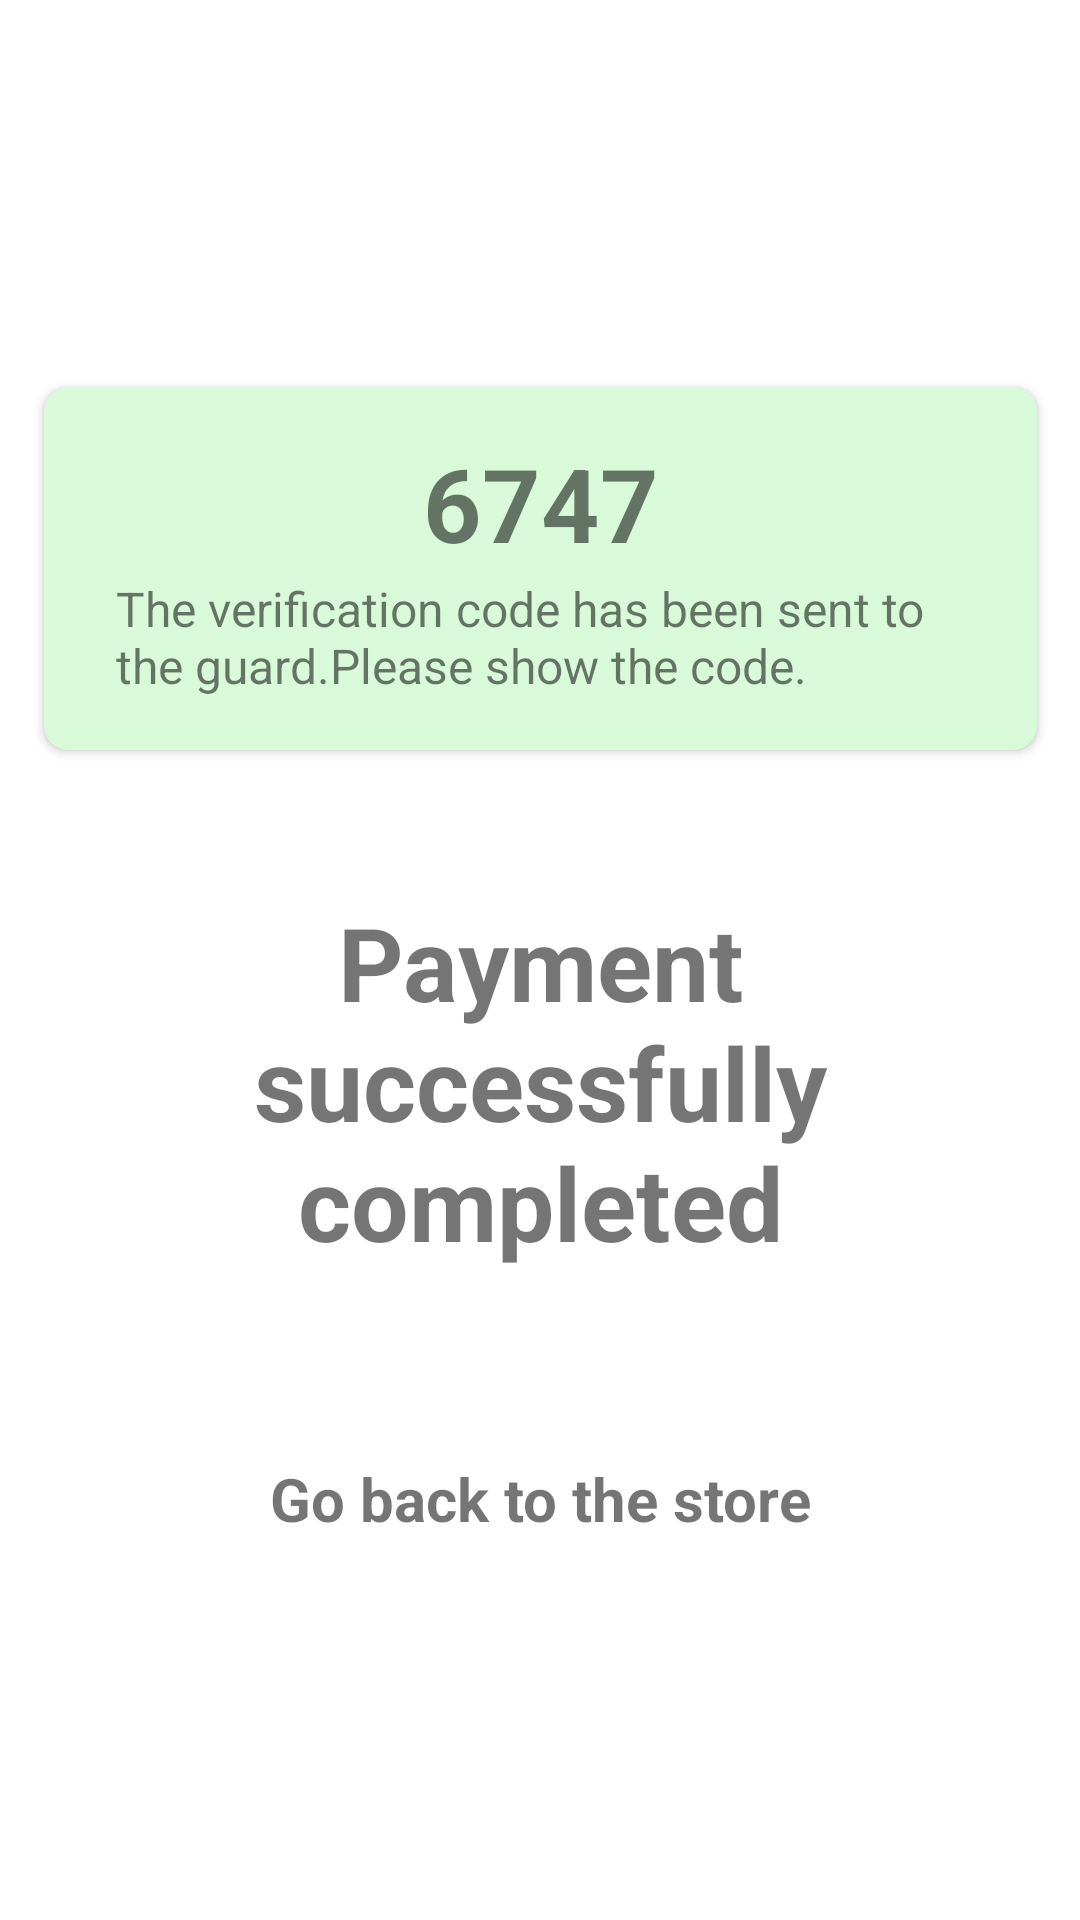

Produce the Android XML layout that renders to this screen, including the resource entries it uses.
<!-- AndroidManifest.xml: application theme AppTheme -->
<!-- res/layout/succes.xml -->
<?xml version="1.0" encoding="utf-8"?>
<androidx.constraintlayout.widget.ConstraintLayout xmlns:android="http://schemas.android.com/apk/res/android"
    xmlns:app="http://schemas.android.com/apk/res-auto"
    xmlns:tools="http://schemas.android.com/tools"
    android:layout_width="match_parent"
    android:layout_height="match_parent">

    <TextView
        android:id="@+id/textView21"
        android:layout_width="0dp"
        android:layout_height="wrap_content"
        android:layout_marginStart="16dp"
        android:layout_marginTop="16dp"
        android:layout_marginEnd="16dp"
        android:text="Payment successfully  completed"
        android:textAlignment="center"
        android:textSize="34sp"
        android:textStyle="bold"
        app:layout_constraintEnd_toEndOf="parent"
        app:layout_constraintStart_toStartOf="parent"
        app:layout_constraintTop_toBottomOf="@+id/imageView8" />

    <TextView
        android:id="@+id/textView22"
        android:layout_width="0dp"
        android:layout_height="wrap_content"
        android:layout_marginStart="16dp"
        android:layout_marginTop="204dp"
        android:layout_marginEnd="16dp"
        android:text="Go back to the store"
        android:textAlignment="center"
        android:textSize="20sp"
        android:textStyle="bold"
        app:layout_constraintEnd_toEndOf="parent"
        app:layout_constraintHorizontal_bias="0.0"
        app:layout_constraintStart_toStartOf="parent"
        app:layout_constraintTop_toBottomOf="@+id/imageView8" />

    <androidx.cardview.widget.CardView
        android:id="@+id/cardView2"
        android:layout_width="331dp"
        android:layout_height="121dp"
        android:layout_marginTop="129dp"
        android:background="@drawable/boarder"
        android:backgroundTint="#D8FAD9"
        app:cardCornerRadius="8dp"
        app:layout_constraintEnd_toEndOf="parent"
        app:layout_constraintStart_toStartOf="parent"
        app:layout_constraintTop_toTopOf="parent">

        <androidx.constraintlayout.widget.ConstraintLayout
            android:layout_width="match_parent"
            android:layout_height="match_parent">

            <TextView
                android:id="@+id/textView18"
                android:layout_width="wrap_content"
                android:layout_height="wrap_content"
                android:layout_marginTop="16dp"
                android:text="6747"
                android:textSize="34sp"
                android:textStyle="bold"
                app:layout_constraintEnd_toEndOf="parent"
                app:layout_constraintStart_toStartOf="parent"
                app:layout_constraintTop_toTopOf="parent" />

            <TextView
                android:id="@+id/textView19"
                android:layout_width="0dp"
                android:layout_height="wrap_content"
                android:layout_marginStart="24dp"
                android:layout_marginTop="8dp"
                android:layout_marginEnd="24dp"
                android:layout_marginBottom="24dp"
                android:text="The verification code has been sent to the guard.Please show the code."
                android:textSize="16sp"
                app:layout_constraintBottom_toBottomOf="parent"
                app:layout_constraintEnd_toEndOf="parent"
                app:layout_constraintStart_toStartOf="parent"
                app:layout_constraintTop_toBottomOf="@+id/textView18" />
        </androidx.constraintlayout.widget.ConstraintLayout>
    </androidx.cardview.widget.CardView>

    <ImageView
        android:id="@+id/imageView8"
        android:layout_width="wrap_content"
        android:layout_height="wrap_content"
        android:layout_marginTop="32dp"
        app:layout_constraintEnd_toEndOf="parent"
        app:layout_constraintStart_toStartOf="parent"
        app:layout_constraintTop_toBottomOf="@+id/cardView2"
        app:srcCompat="@drawable/suc" />
</androidx.constraintlayout.widget.ConstraintLayout>
<!-- resources referenced by this layout -->
<resources>
  <!-- drawable boarder (drawable) -->
  <?xml version="1.0" encoding="utf-8"?>
  <shape xmlns:android="http://schemas.android.com/apk/res/android"    android:shape="rectangle">    <solid android:color="@android:color/transparent" />    <corners android:radius="3dp" />    <stroke        android:width="1dp"        android:color="@color/olive" /></shape>
  <style name="AppTheme" parent="Theme.MaterialComponents.Light.NoActionBar">
          <item name="colorPrimary">@color/colorPrimary</item>
          <item name="colorPrimaryDark">@color/colorPrimary</item>
          <item name="colorAccent">@color/olive</item>
          <item name="customColorValue">@color/colorPrimary</item>
          <item name="rippleColor">#E0FAE1</item>
      </style>
  <color name="olive">#546238</color>
  <color name="colorPrimary">#7DB588</color>
</resources>
